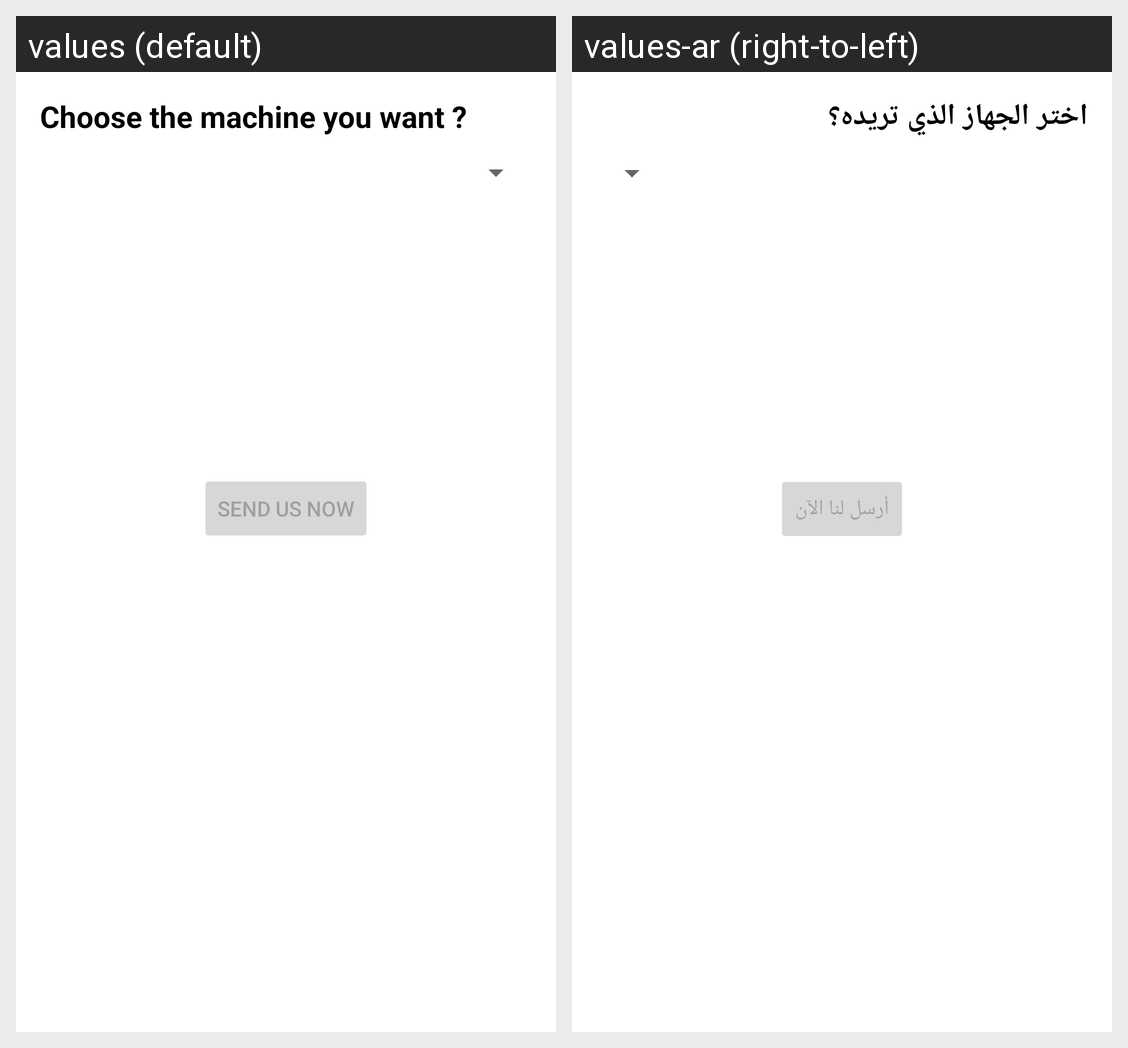

Translations of the strings shown on this Android screen, per locale in the grid:
Android screen res/layout/fragment_home.xml rendered under 2 locales, left to right: values (default), values-ar (right-to-left). Device: Nexus 5 (rendered at 1080×1920; each locale shown at half size, 540×960, under a caption strip naming it); theme Theme.ModernEngineeringIndustries.
Strings drawn on this screen, with the default value and each locale's value (text and hints the layout hard-codes, and strings that could not be matched under every locale, appear in the picture but are not listed):

chooseTheMachineYouWant
  values: Choose the machine you want ?
  values-ar: اختر الجهاز الذي تريده؟

sendUsNow
  values: Send Us Now
  values-ar: أرسل لنا الآن
